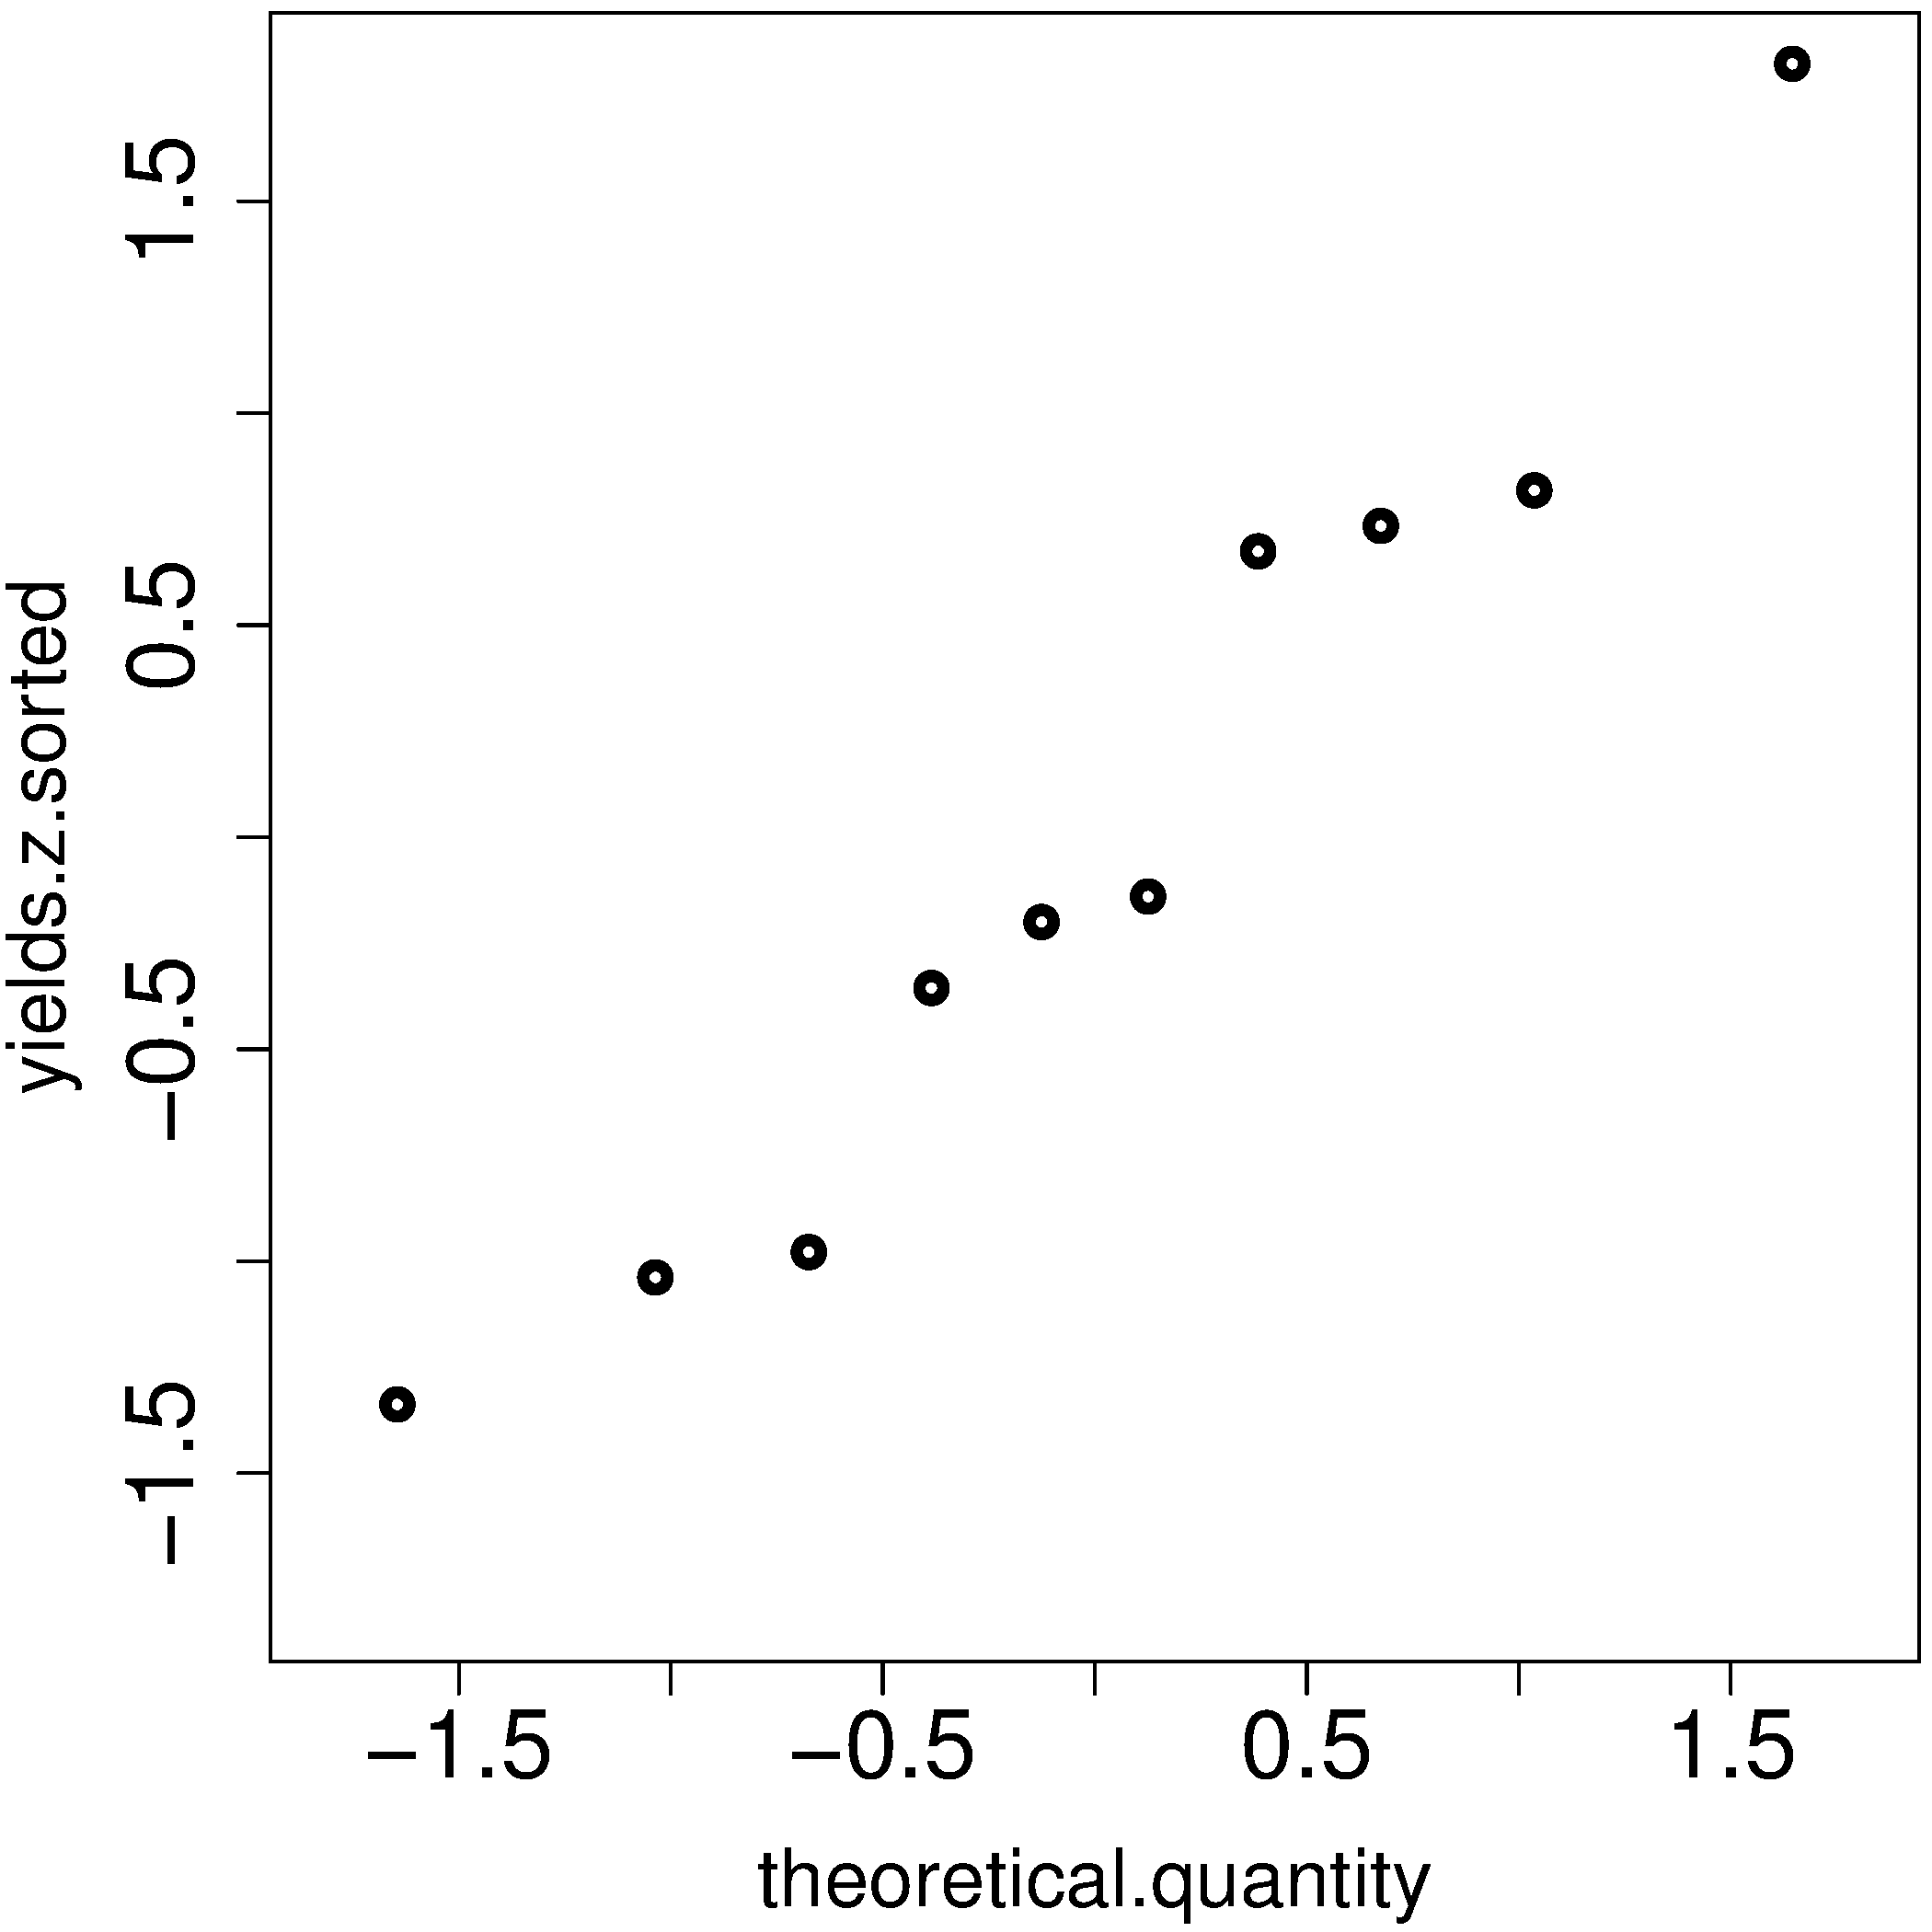

Here is the R script that generated this plot:
N = 10
index <- seq(1, N)
P <- (index - 0.5) / N
theoretical.quantity <- qnorm(P)

yields = c(86.2, 85.7, 71.9, 95.3, 77.1, 71.4, 68.9, 78.9, 86.9, 78.4)
mean.yield = mean(yields)		# 80.0
sd.yield = sd(yields)			# 8.35
yields.z = (yields - mean.yield)/sd.yield
yields.z.sorted = sort(yields.z)

bitmap('qqplot-derivation.png', type="png256", width=7, height=7, res=300, pointsize=14)
par(mar=c(4.2, 4.2, 0.2, 0.2))  # (bottom, left, top, right); defaults are par(mar=c(5, 4, 4, 2) + 0.1)
plot(theoretical.quantity, yields.z.sorted, type="p", 
    cex.lab=1.5, cex.main=1.8, lwd=4, cex.sub=1.8, cex.axis=1.8,
    xlim=c(-1.8, 1.8), ylim=c(-1.8, 1.8))
dev.off()

bitmap('qqplot-from-R.png', type="png256", width=14, height=7, res=300, pointsize=14)

m <- t(matrix(seq(1,2), 2, 1))
layout(m)

qqnorm(yields, main="Using the built-in functions")
qqline(yields)

library(car)
qqPlot(yields, main="Using the car library", cex=1.5, lwd=2)

dev.off()
